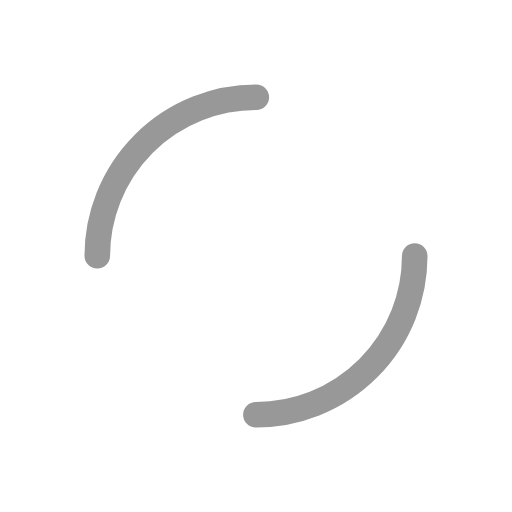
t = 0.00 s
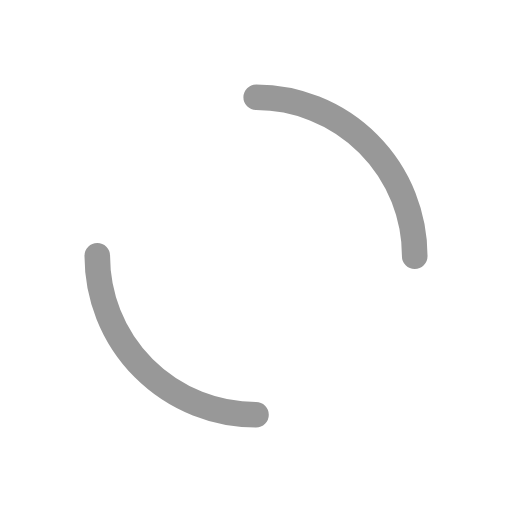
t = 0.25 s
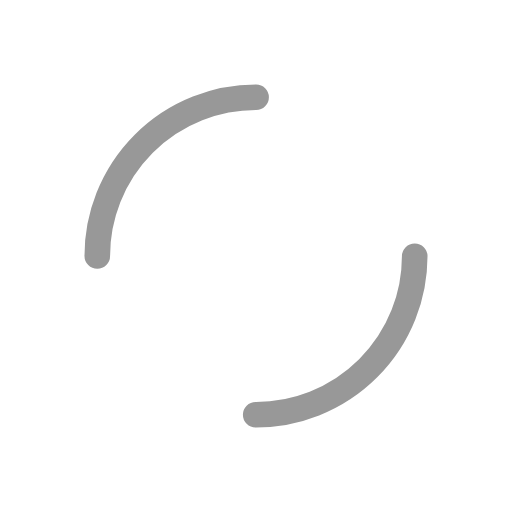
t = 0.50 s
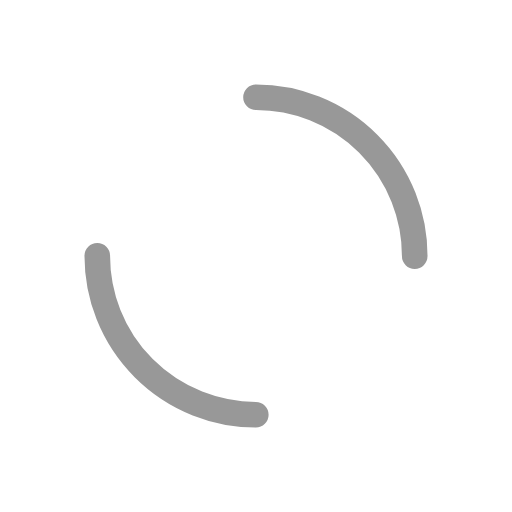
t = 0.75 s

The animated SVG that drew these frames (rendered in a browser with its animation timeline set to each time). Animation: 1 SMIL element (animateTransform=1); one cycle of 1.00 s, repeats indefinitely.

<?xml version="1.0" encoding="utf-8"?>
<svg xmlns="http://www.w3.org/2000/svg" xmlns:xlink="http://www.w3.org/1999/xlink" style="margin: auto; background: none; display: block; shape-rendering: auto;" width="100px" height="100px" viewBox="0 0 100 100" preserveAspectRatio="xMidYMid">
<circle cx="50" cy="50" r="31" stroke-width="5" stroke="#989898" stroke-dasharray="48.69468613064179 48.69468613064179" fill="none" stroke-linecap="round">
  <animateTransform attributeName="transform" type="rotate" repeatCount="indefinite" dur="1s" keyTimes="0;1" values="0 50 50;360 50 50"></animateTransform>
</circle>
<!-- [ldio] generated by https://loading.io/ --></svg>
